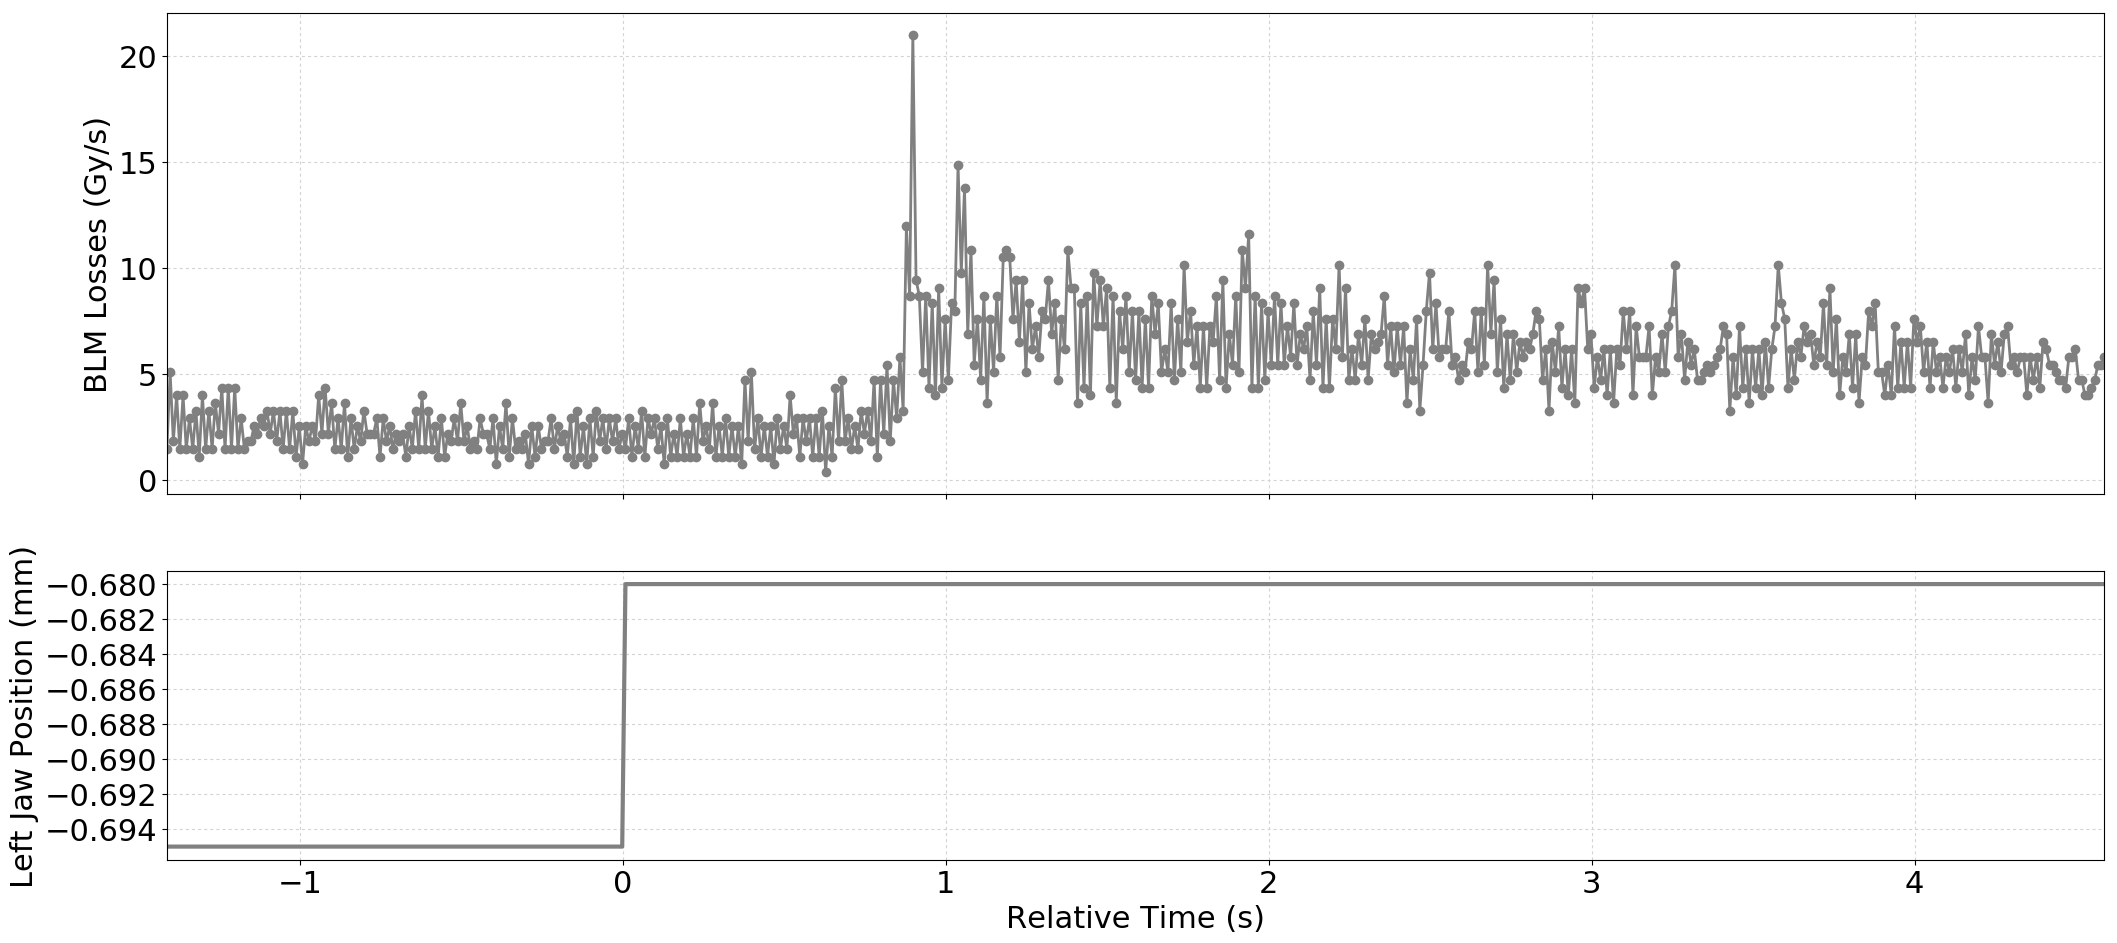

The data file committed next to this chart (first rows):
Timestamp, position, BLMTI.06R7.B2I10_TCP.C6R7.B2
1494680266330, -0.695, 1.4480000000000002e-06
1494680266340, -0.695, 5.0680000000000004e-06
1494680266350, -0.695, 1.81e-06
1494680266360, -0.695, 3.982e-06
1494680266370, -0.695, 1.4480000000000002e-06
1494680266380, -0.695, 3.982e-06
1494680266390, -0.695, 1.4480000000000002e-06
1494680266400, -0.695, 2.8960000000000003e-06
1494680266410, -0.695, 1.4480000000000002e-06
1494680266420, -0.695, 3.258e-06
1494680266430, -0.695, 1.0859999999999999e-06
1494680266440, -0.695, 3.982e-06
1494680266450, -0.695, 1.4480000000000002e-06
1494680266460, -0.695, 3.258e-06
1494680266470, -0.695, 1.4480000000000002e-06
1494680266480, -0.695, 3.62e-06
1494680266490, -0.695, 2.1719999999999997e-06
1494680266500, -0.695, 4.343999999999999e-06
1494680266510, -0.695, 1.4480000000000002e-06
1494680266520, -0.695, 4.343999999999999e-06
1494680266530, -0.695, 1.4480000000000002e-06
1494680266540, -0.695, 4.343999999999999e-06
1494680266550, -0.695, 1.4480000000000002e-06
1494680266560, -0.695, 2.8960000000000003e-06
1494680266570, -0.695, 1.4480000000000002e-06
1494680266580, -0.695, 1.81e-06
1494680266590, -0.695, 1.81e-06
1494680266600, -0.695, 2.5340000000000002e-06
1494680266610, -0.695, 2.1719999999999997e-06
1494680266620, -0.695, 2.8960000000000003e-06
1494680266630, -0.695, 2.5340000000000002e-06
1494680266640, -0.695, 3.258e-06
1494680266650, -0.695, 2.1719999999999997e-06
1494680266660, -0.695, 3.258e-06
1494680266670, -0.695, 1.81e-06
1494680266680, -0.695, 3.258e-06
1494680266690, -0.695, 1.4480000000000002e-06
1494680266700, -0.695, 3.258e-06
1494680266710, -0.695, 1.4480000000000002e-06
1494680266720, -0.695, 3.258e-06
1494680266730, -0.695, 1.0859999999999999e-06
1494680266740, -0.695, 2.5340000000000002e-06
1494680266750, -0.695, 7.240000000000001e-07
1494680266760, -0.695, 2.5340000000000002e-06
1494680266770, -0.695, 1.81e-06
1494680266780, -0.695, 2.5340000000000002e-06
1494680266790, -0.695, 1.81e-06
1494680266800, -0.695, 3.982e-06
1494680266810, -0.695, 2.1719999999999997e-06
1494680266820, -0.695, 4.343999999999999e-06
1494680266830, -0.695, 2.1719999999999997e-06
1494680266840, -0.695, 3.62e-06
1494680266850, -0.695, 1.4480000000000002e-06
1494680266860, -0.695, 2.8960000000000003e-06
1494680266870, -0.695, 1.4480000000000002e-06
1494680266880, -0.695, 3.62e-06
1494680266890, -0.695, 1.0859999999999999e-06
1494680266900, -0.695, 2.8960000000000003e-06
1494680266910, -0.695, 1.4480000000000002e-06
1494680266920, -0.695, 2.5340000000000002e-06
... 541 more rows
